Dataset: processed_dataset (GitHub, Boubker10/DL_project). Classes: carrot, eggplant, peas, potato, sweetcorn, tomato, turnip.

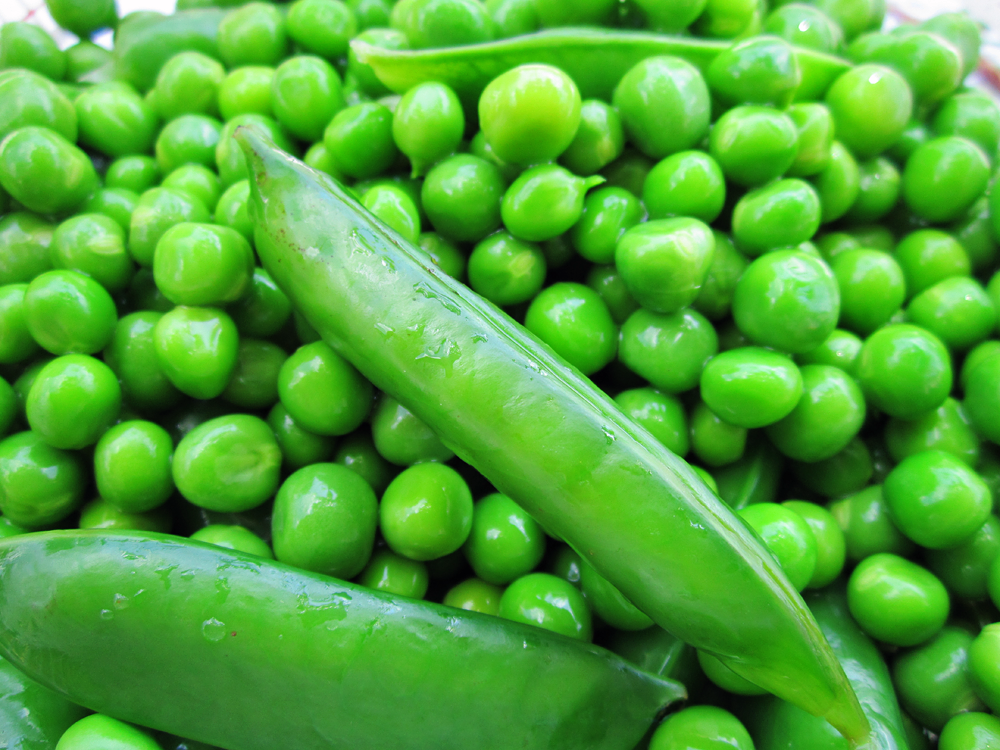
Label: peas

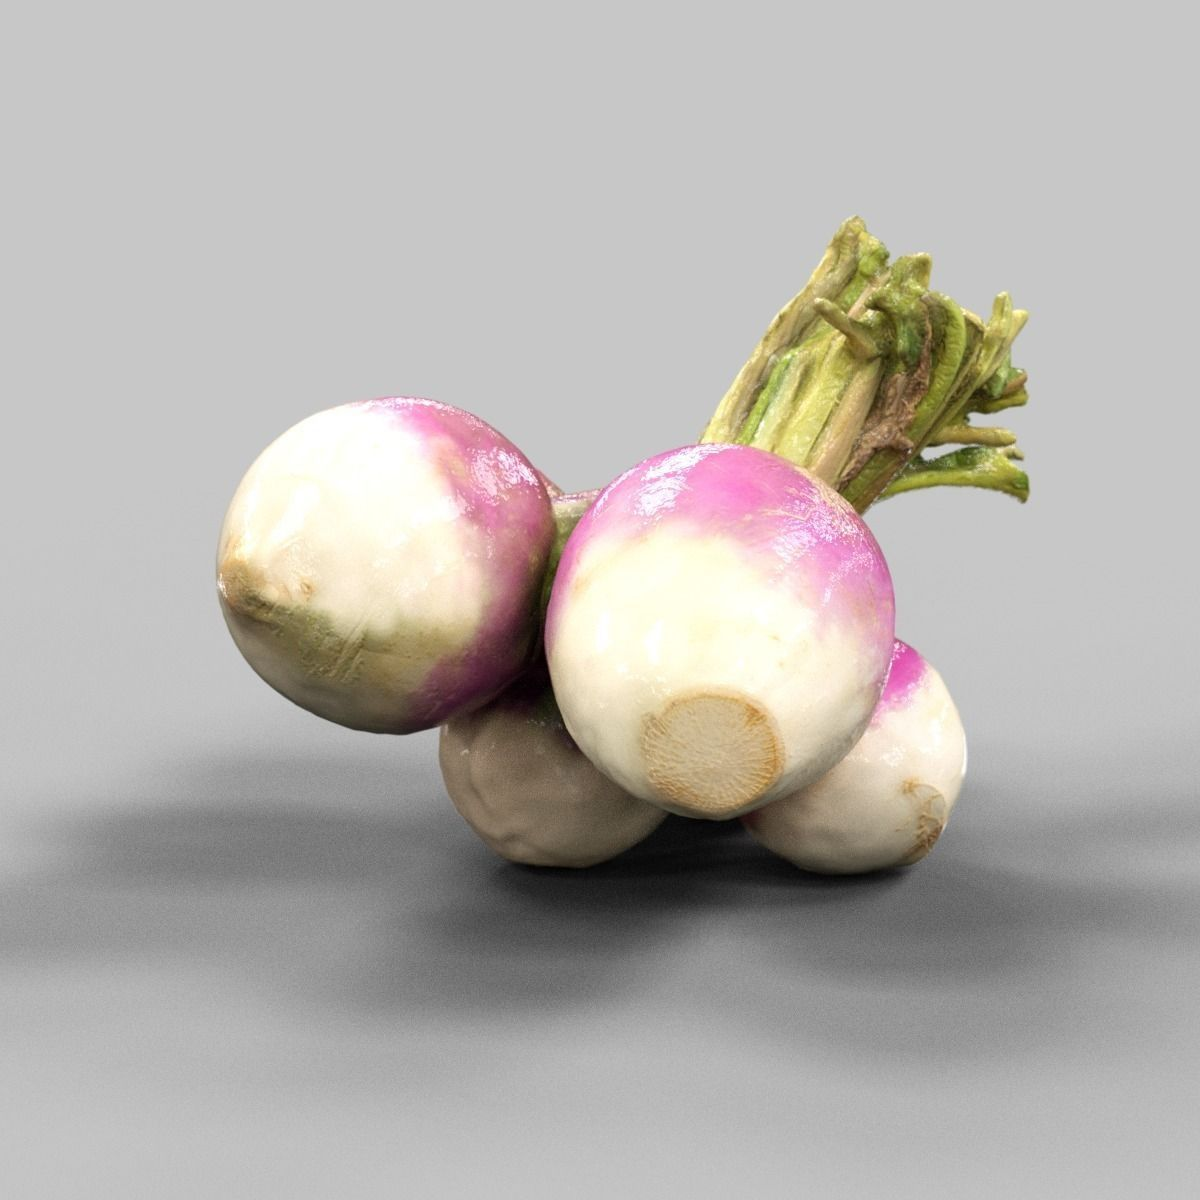
Label: turnip

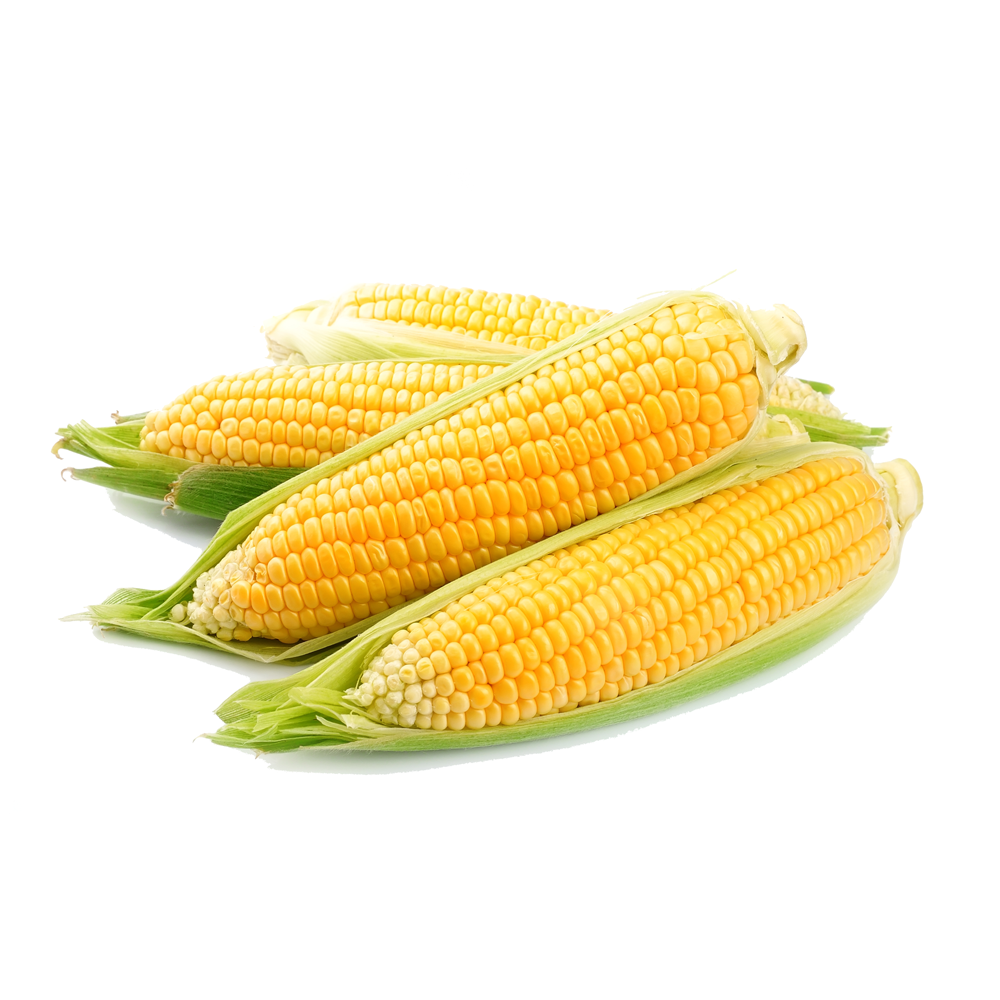
Label: sweetcorn

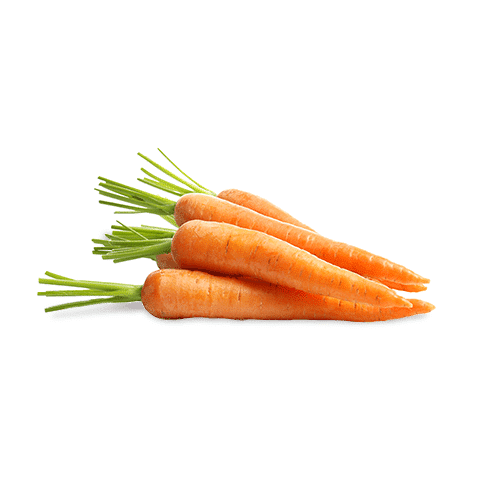
Label: carrot

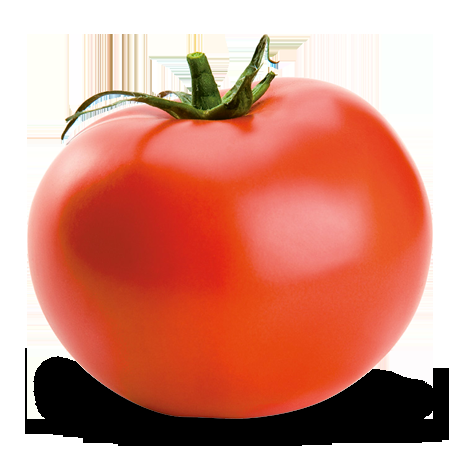
Label: tomato

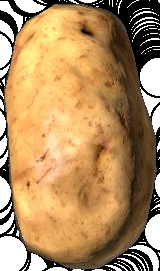
Label: potato
